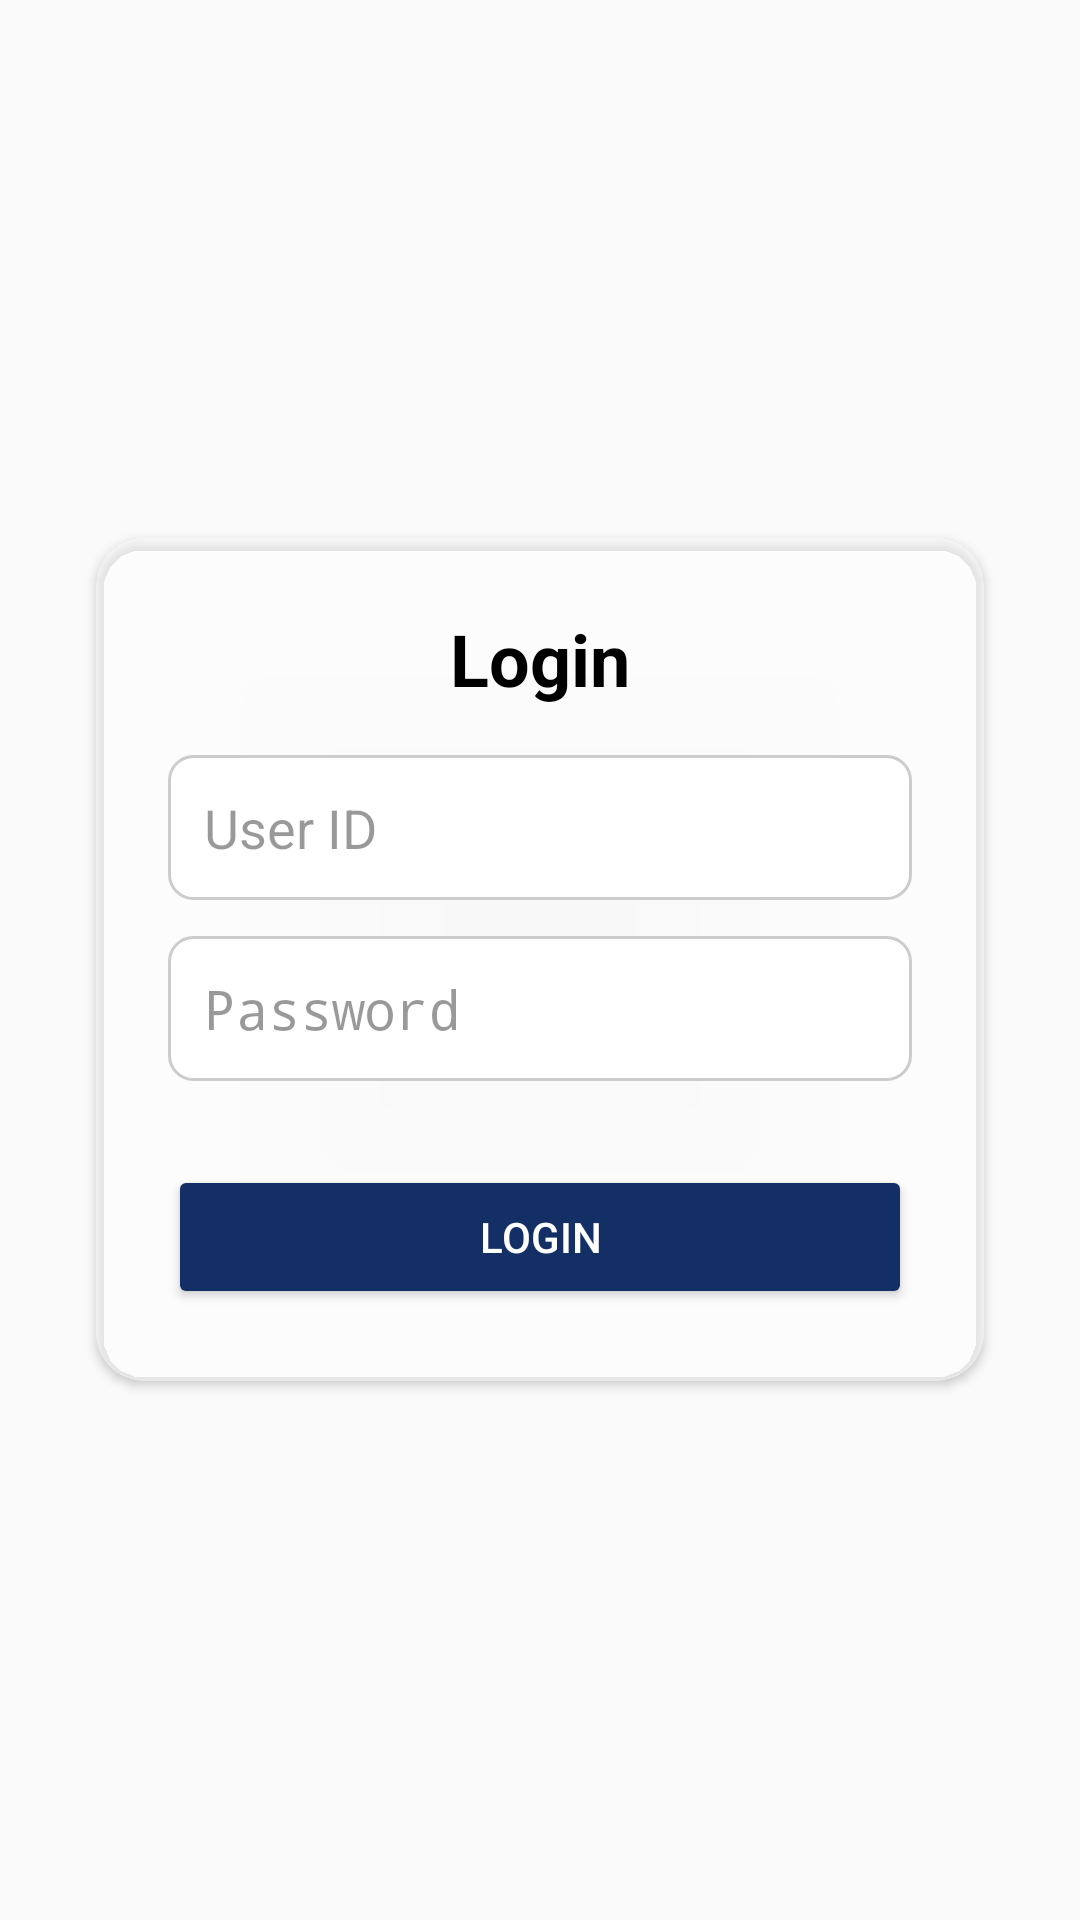

Android layout source for this screen:
<!-- AndroidManifest.xml: activity theme Theme.AppCompat.Light.NoActionBar -->
<!-- res/layout/activity_login.xml -->
<?xml version="1.0" encoding="utf-8"?>
<RelativeLayout xmlns:android="http://schemas.android.com/apk/res/android"
    xmlns:app="http://schemas.android.com/apk/res-auto"
    android:layout_width="match_parent"
    android:layout_height="match_parent">

    
    <ImageView
        android:id="@+id/backgroundImage"
        android:layout_width="match_parent"
        android:layout_height="match_parent"
        android:scaleType="centerCrop"
        android:src="@drawable/bg" />

    
    <View
        android:layout_width="match_parent"
        android:layout_height="match_parent"
        android:background="@drawable/bg" />

    
    <androidx.cardview.widget.CardView
        android:layout_width="match_parent"
        android:layout_height="wrap_content"
        android:layout_margin="32dp"
        android:layout_centerInParent="true"
        android:elevation="8dp"
        android:background="#80FFFFFF"
        app:cardCornerRadius="16dp"
        app:cardBackgroundColor="#80FFFFFF">

        <LinearLayout
            android:layout_width="match_parent"
            android:layout_height="wrap_content"
            android:orientation="vertical"
            android:padding="24dp">

            
            <TextView
                android:layout_width="wrap_content"
                android:layout_height="wrap_content"
                android:text="Login"
                android:textSize="24sp"
                android:textStyle="bold"
                android:textColor="#000000"
                android:layout_gravity="center_horizontal"
                android:paddingBottom="16dp" />

            
            <EditText
                android:id="@+id/userIdEditText"
                android:layout_width="match_parent"
                android:layout_height="wrap_content"
                android:hint="User ID"
                android:textColor="#000000"
                android:textColorHint="#66000000"
                android:inputType="text"
                android:padding="12dp"
                android:background="@drawable/edittext_bg"
                android:layout_marginBottom="12dp"/>

            
            <EditText
                android:id="@+id/passwordEditText"
                android:layout_width="match_parent"
                android:layout_height="wrap_content"
                android:hint="Password"
                android:textColor="#000000"
                android:textColorHint="#66000000"
                android:inputType="textPassword"
                android:padding="12dp"
                android:background="@drawable/edittext_bg"
                android:layout_marginBottom="20dp" />

            
            <Button
                android:id="@+id/loginButton"
                android:layout_width="match_parent"
                android:layout_height="wrap_content"
                android:text="Login"
                android:backgroundTint="#132F66"
                android:textColor="#FFFFFF"
                android:padding="12dp"
                android:layout_marginTop="8dp"/>

        </LinearLayout>

    </androidx.cardview.widget.CardView>

</RelativeLayout>
<!-- resources referenced by this layout -->
<resources>
  <!-- drawable edittext_bg (drawable) -->
  <?xml version="1.0" encoding="utf-8"?>
  <shape xmlns:android="http://schemas.android.com/apk/res/android" android:shape="rectangle">
      <solid android:color="#FFFFFF"/> 
      <corners android:radius="8dp"/> 
      <stroke android:width="1dp" android:color="#CCCCCC"/> 
  </shape>
</resources>
